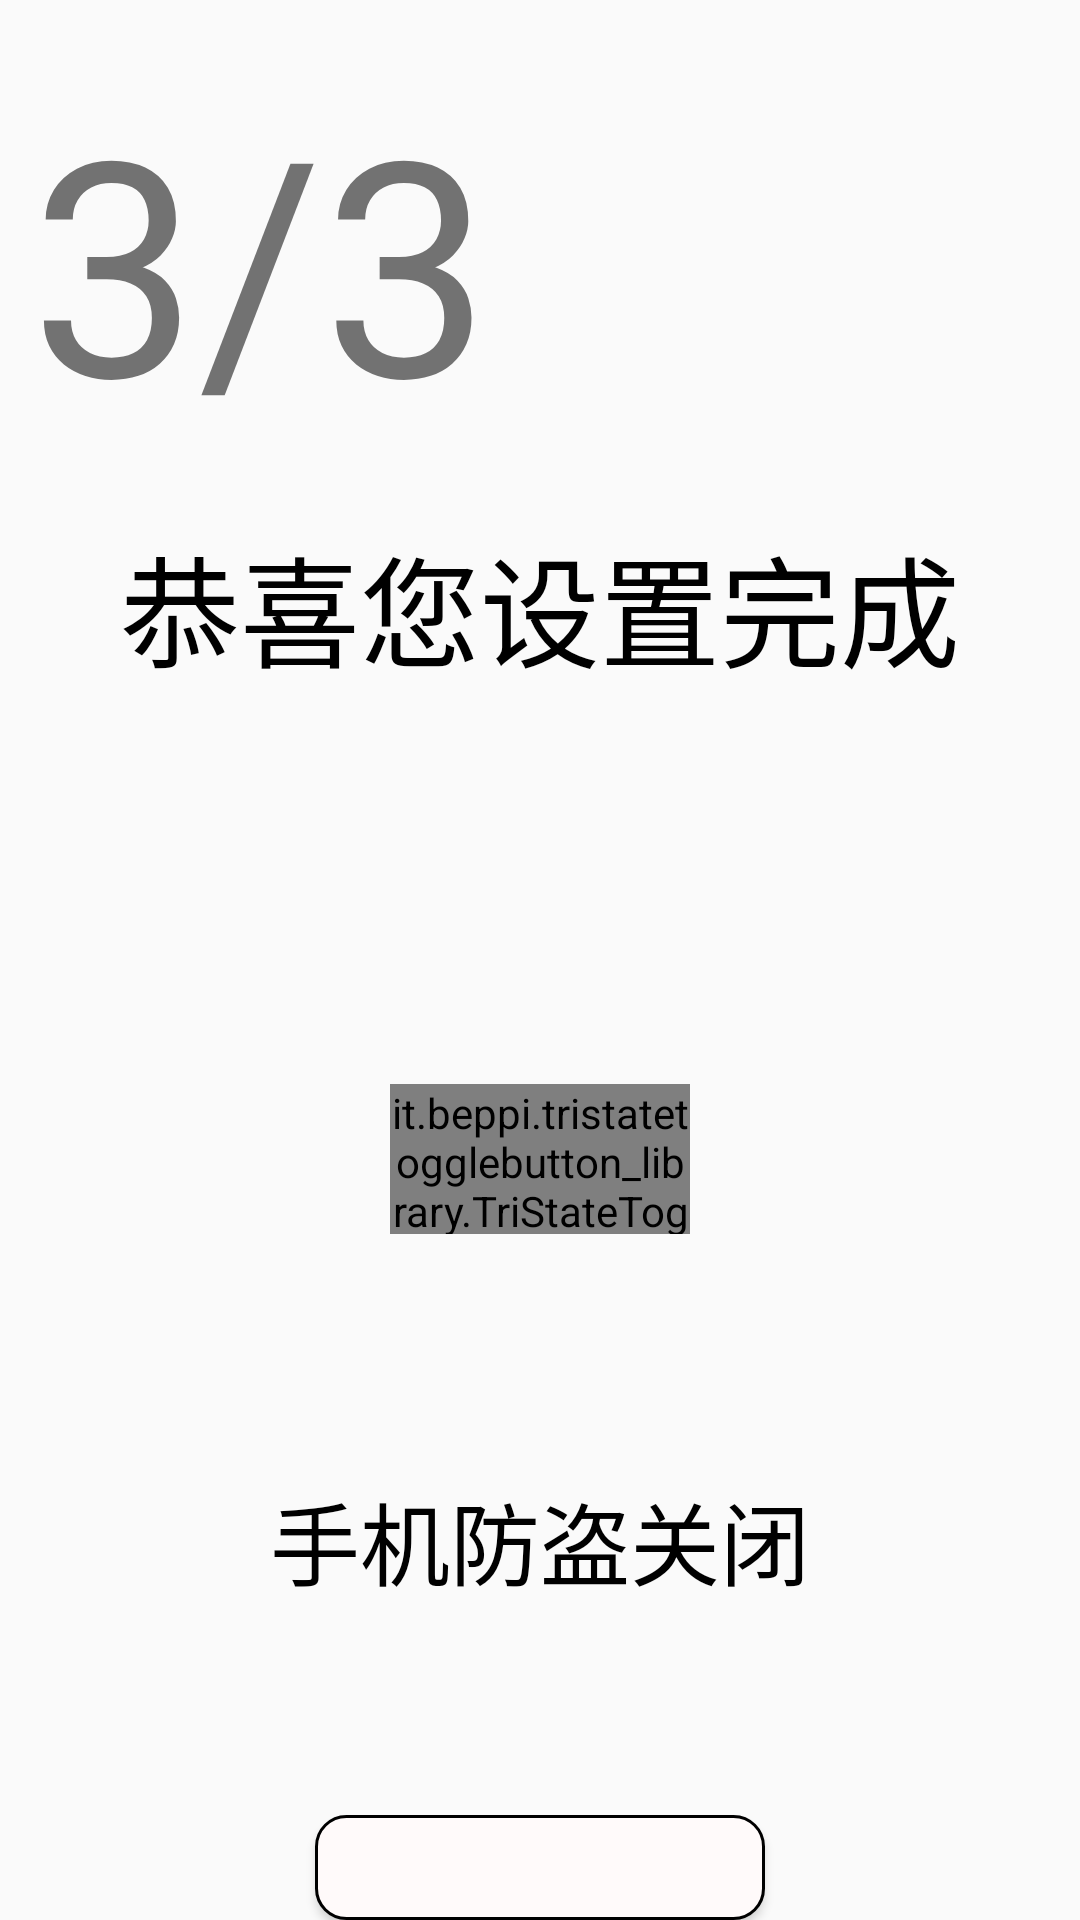

Produce the Android XML layout that renders to this screen, including the resource entries it uses.
<!-- AndroidManifest.xml: application theme AppTheme -->
<!-- res/layout/fragment_setup3.xml -->
<?xml version="1.0" encoding="utf-8"?>
<LinearLayout xmlns:android="http://schemas.android.com/apk/res/android"
    android:layout_width="match_parent"
    android:layout_height="match_parent"
    xmlns:app="http://schemas.android.com/apk/res-auto"
    android:orientation="vertical">

    <TextView
        android:id="@+id/tv"
        android:layout_width="wrap_content"
        android:layout_height="wrap_content"
        android:text="3/3"
        android:layout_marginLeft="10dp"
        android:layout_marginTop="20dp"
        android:textSize="100sp"/>
    <LinearLayout
        android:layout_width="match_parent"
        android:layout_height="wrap_content"
        android:orientation="vertical"
        android:gravity="center_horizontal">
        <TextView
            android:layout_marginTop="20dp"
            android:layout_width="wrap_content"
            android:layout_height="wrap_content"
            android:text="恭喜您设置完成"
            android:textSize="40sp"
            android:textColor="#000"/>

        <it.beppi.tristatetogglebutton_library.TriStateToggleButton
            android:id="@+id/ttb_safe"
            android:layout_marginTop="130dp"
            android:layout_width="100dp"
            android:layout_height="50dp"
            app:tbIsMidSelectable="false" />
        <TextView
            android:id="@+id/tv_safe"
            android:layout_marginTop="80dp"
            android:layout_width="wrap_content"
            android:layout_height="wrap_content"
            android:text="手机防盗关闭"
            android:textSize="30sp"
            android:textColor="#000"/>

    </LinearLayout>

    <Button
        android:id="@+id/bt_setupOver"
        android:padding="15dp"
        android:layout_marginTop="70dp"
        android:layout_gravity="center_horizontal"
        android:background="@drawable/circle_button_style"
        android:layout_width="wrap_content"
        android:layout_height="wrap_content"
        android:text="完成设置"
        android:textSize="30sp"
        android:textColor="#000"/>

</LinearLayout>
<!-- resources referenced by this layout -->
<resources>
  <!-- drawable circle_button_style (drawable) -->
  <?xml version="1.0" encoding="utf-8"?>
  <shape xmlns:android="http://schemas.android.com/apk/res/android">
      <solid android:color="#FFFAFA"/>
      <corners android:topLeftRadius="10dip"
          android:topRightRadius="10dip"
          android:bottomRightRadius="10dip"
          android:bottomLeftRadius="10dip" />
  
      <stroke android:width="1dip"
          android:color="#000" />
      
      <size android:width="15dip"
          android:height="15dip" />
  </shape>
  <style name="AppTheme" parent="Theme.AppCompat.Light.DarkActionBar">
          
          <item name="colorPrimary">@color/colorPrimary</item>
          <item name="colorPrimaryDark">@color/colorPrimaryDark</item>
          <item name="colorAccent">@color/colorAccent</item>
          <item name="windowNoTitle">true</item>
      </style>
  <color name="colorPrimary">#6200EE</color>
  <color name="colorPrimaryDark">#3700B3</color>
  <color name="colorAccent">#03DAC5</color>
</resources>
